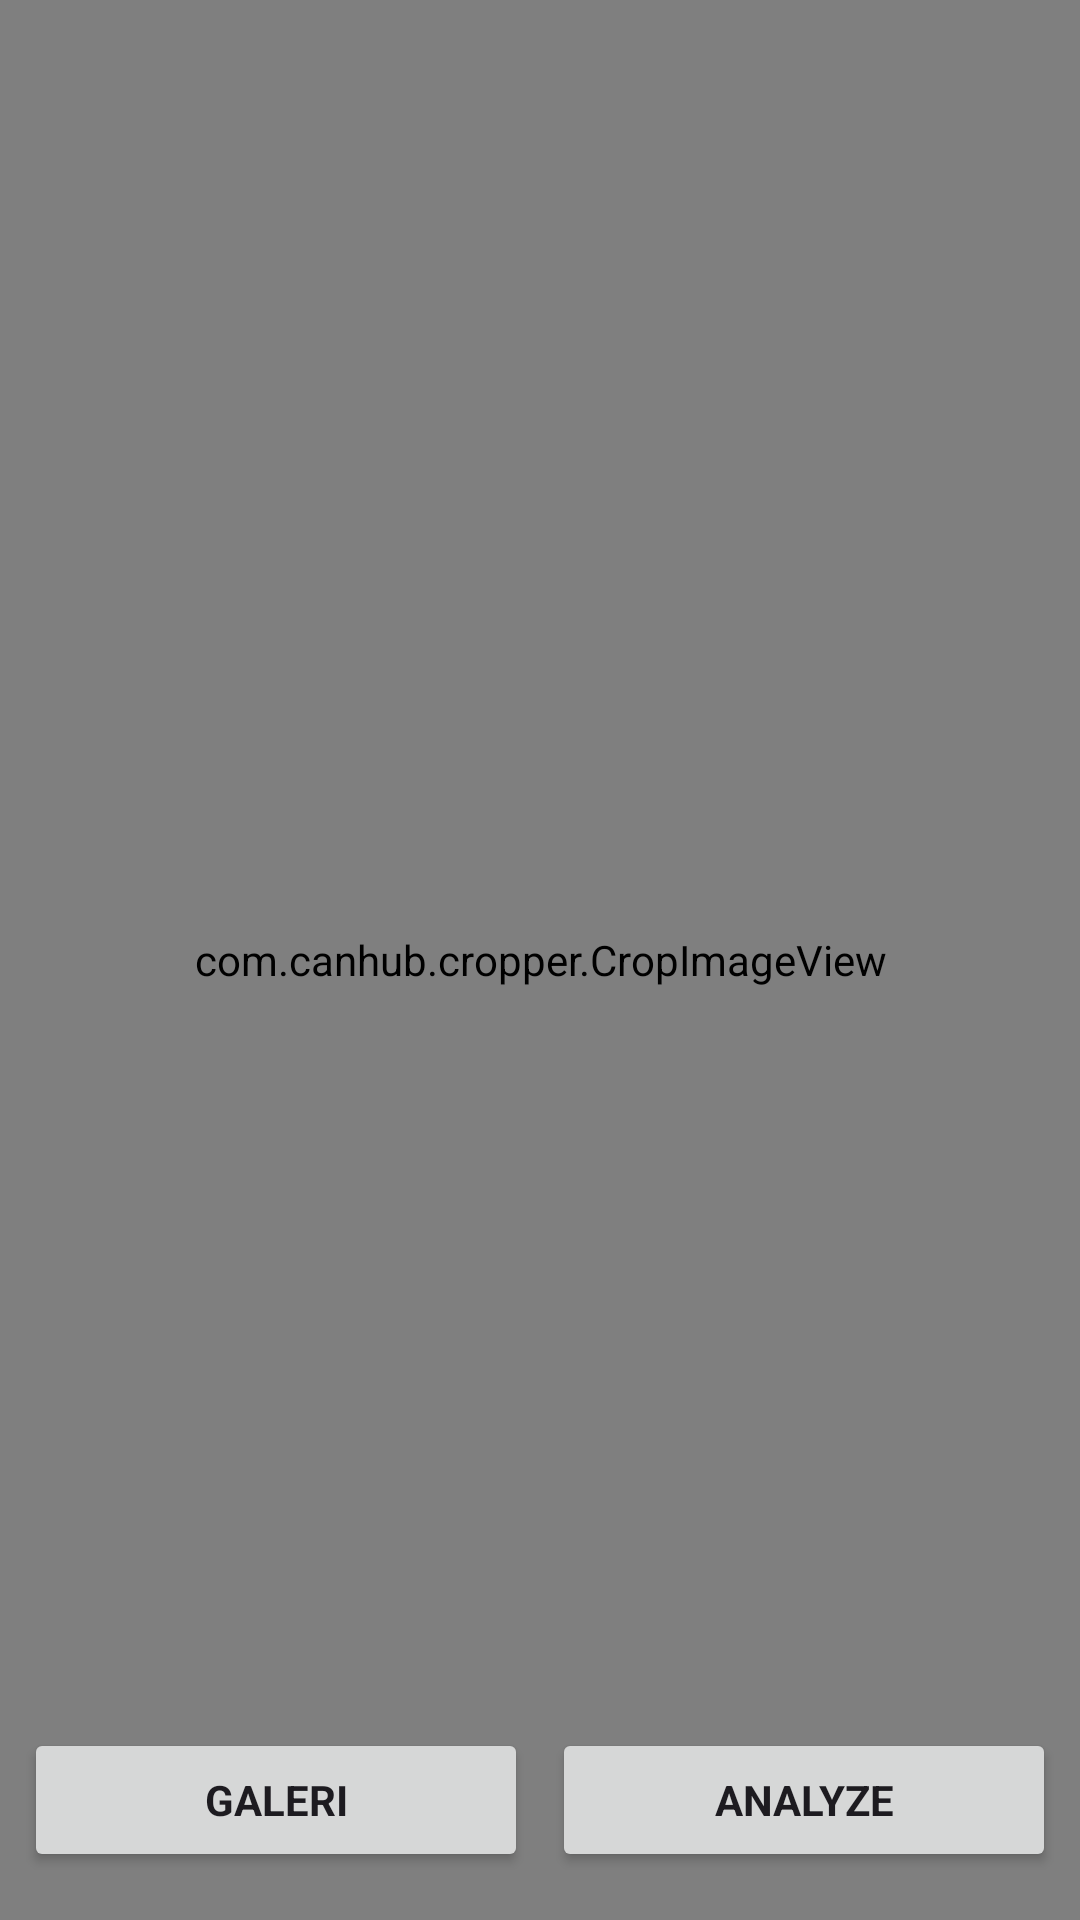

Layout XML and referenced resources for this Android screen:
<!-- AndroidManifest.xml: application theme Theme.Asclepius -->
<!-- res/layout/activity_main.xml -->
<?xml version="1.0" encoding="utf-8"?>
<androidx.constraintlayout.widget.ConstraintLayout xmlns:android="http://schemas.android.com/apk/res/android"
    xmlns:app="http://schemas.android.com/apk/res-auto"
    xmlns:tools="http://schemas.android.com/tools"
    android:layout_width="match_parent"
    android:layout_height="match_parent"
    android:background="@color/beige"
    tools:context=".view.MainActivity">

    <com.google.android.material.progressindicator.LinearProgressIndicator
        android:id="@+id/progressIndicator"
        android:layout_width="match_parent"
        android:layout_height="wrap_content"
        android:indeterminate="true"
        android:visibility="gone"
        app:layout_constraintEnd_toEndOf="parent"
        app:layout_constraintStart_toStartOf="parent"
        app:layout_constraintTop_toTopOf="parent" />

    <com.canhub.cropper.CropImageView
        android:id="@+id/cropImageView"
        android:layout_width="match_parent"
        android:layout_height="0dp"
        android:layout_weight="1"
        app:layout_constraintStart_toStartOf="parent"
        app:layout_constraintEnd_toEndOf="parent"
        app:layout_constraintTop_toTopOf="parent"
        app:layout_constraintBottom_toBottomOf="parent"
        />



    <ImageView
        android:id="@+id/previewImageView"
        android:layout_width="0dp"
        android:layout_height="0dp"
        android:layout_marginStart="8dp"
        android:layout_marginTop="8dp"
        android:layout_marginEnd="8dp"
        android:layout_marginBottom="8dp"
        android:contentDescription="@string/preview"
        app:layout_constraintBottom_toTopOf="@+id/buttonLayout"
        app:layout_constraintEnd_toEndOf="parent"
        app:layout_constraintStart_toStartOf="parent"
        app:layout_constraintTop_toTopOf="parent"
        app:srcCompat="@drawable/ic_place_holder" />

    <LinearLayout
        android:id="@+id/buttonLayout"
        android:layout_width="match_parent"
        android:layout_height="wrap_content"
        android:orientation="horizontal"
        android:layout_marginBottom="16dp"
        android:gravity="center"
        app:layout_constraintBottom_toBottomOf="parent"
        app:layout_constraintTop_toBottomOf="@+id/previewImageView">

        <Button
            android:id="@+id/galleryButton"
            android:layout_width="0dp"
            android:layout_height="wrap_content"
            android:layout_weight="1"
            android:layout_marginStart="8dp"
            android:layout_marginEnd="4dp"
            android:text="@string/gallery"
            android:textStyle="bold" />

        <Button
            android:id="@+id/analyzeButton"
            android:layout_width="0dp"
            android:layout_height="wrap_content"
            android:layout_weight="1"
            android:layout_marginStart="4dp"
            android:layout_marginEnd="8dp"
            android:text="@string/analyze"
            android:textStyle="bold" />
    </LinearLayout>



</androidx.constraintlayout.widget.ConstraintLayout>
<!-- resources referenced by this layout -->
<resources>
  <color name="beige">#F7EEDD</color>
  <string name="analyze">Analyze</string>
  <string name="gallery">Galeri</string>
  <string name="preview">preview\n</string>
  <style name="Theme.Asclepius" parent="Base.Theme.Asclepius" />
  <style name="Base.Theme.Asclepius" parent="Theme.Material3.DayNight">
          
          
          <item name="colorPrimary">@color/primaryColor</item>
          <item name="fontFamily">@font/inter</item>
          <item name="actionBarStyle">@style/MyActionBar</item>
      </style>
  <color name="primaryColor">#008DDA</color>
  <style name="MyActionBar" parent="@style/Widget.AppCompat.Light.ActionBar.Solid.Inverse">
          <item name="android:displayOptions">showHome|useLogo</item>
          <item name="android:background">@android:color/transparent</item>
          <item name="android:titleTextStyle">@style/MyTitleTextStyle</item>
      </style>
  <style name="MyTitleTextStyle" parent="@style/TextAppearance.AppCompat.Widget.ActionBar.Title">
          <item name="android:textColor">@android:color/transparent</item>
          
      </style>
</resources>
